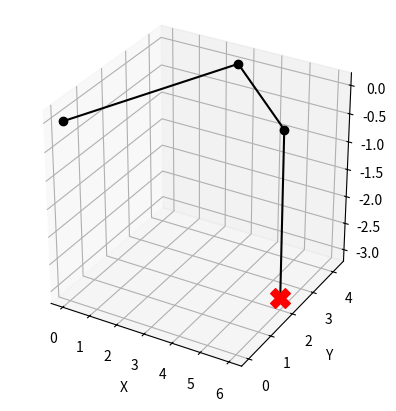

The matplotlib source for this figure:
import numpy as np
import matplotlib.pyplot as plt
from mpl_toolkits.mplot3d import Axes3D

# parameters and target values
L1, L2 = 5.0, 4.0  
Px, Py, Pz = 6.0, 2.0, -3.0 

# IK
d3 = -Pz 
cos_t2_num = Px**2 + Py**2 - L1**2 - L2**2
cos_t2_den = 2 * L1 * L2
t2 = -np.arccos(cos_t2_num / cos_t2_den) 


k1 = L1 + L2 * np.cos(t2)
k2 = L2 * np.sin(t2)
t1 = np.arctan2(Py, Px) - np.arctan2(k2, k1)

# print results
print(f"Target (X,Y,Z): ({Px}, {Py}, {Pz})")
print("Calculated Joint Values")
print(f"t1 (Base):   {np.rad2deg(t1):.2f} degrees")
print(f"t2 (Elbow):  {np.rad2deg(t2):.2f} degrees")
print(f"d3 (Z-axis): {d3:.2f} units") # d3 is the joint value

# plot
P0 = np.array([0.0, 0.0, 0.0]) 

P1_x = L1 * np.cos(t1)
P1_y = L1 * np.sin(t1)
P1 = np.array([P1_x, P1_y, 0.0]) 

P2 = np.array([Px, Py, 0.0]) 

P3 = np.array([Px, Py, Pz]) 

# plot
fig = plt.figure()
ax = fig.add_subplot(111, projection='3d')

xs = [P0[0], P1[0], P2[0], P3[0]]
ys = [P0[1], P1[1], P2[1], P3[1]]
zs = [P0[2], P1[2], P2[2], P3[2]]

ax.plot(xs, ys, zs, 'k-', marker='o') 
ax.scatter(Px, Py, Pz, color='red', marker='X', s=200)

ax.set_box_aspect([1,1,1]) 
ax.set_xlabel('X')
ax.set_ylabel('Y')
ax.set_zlabel('Z')

plt.show()
